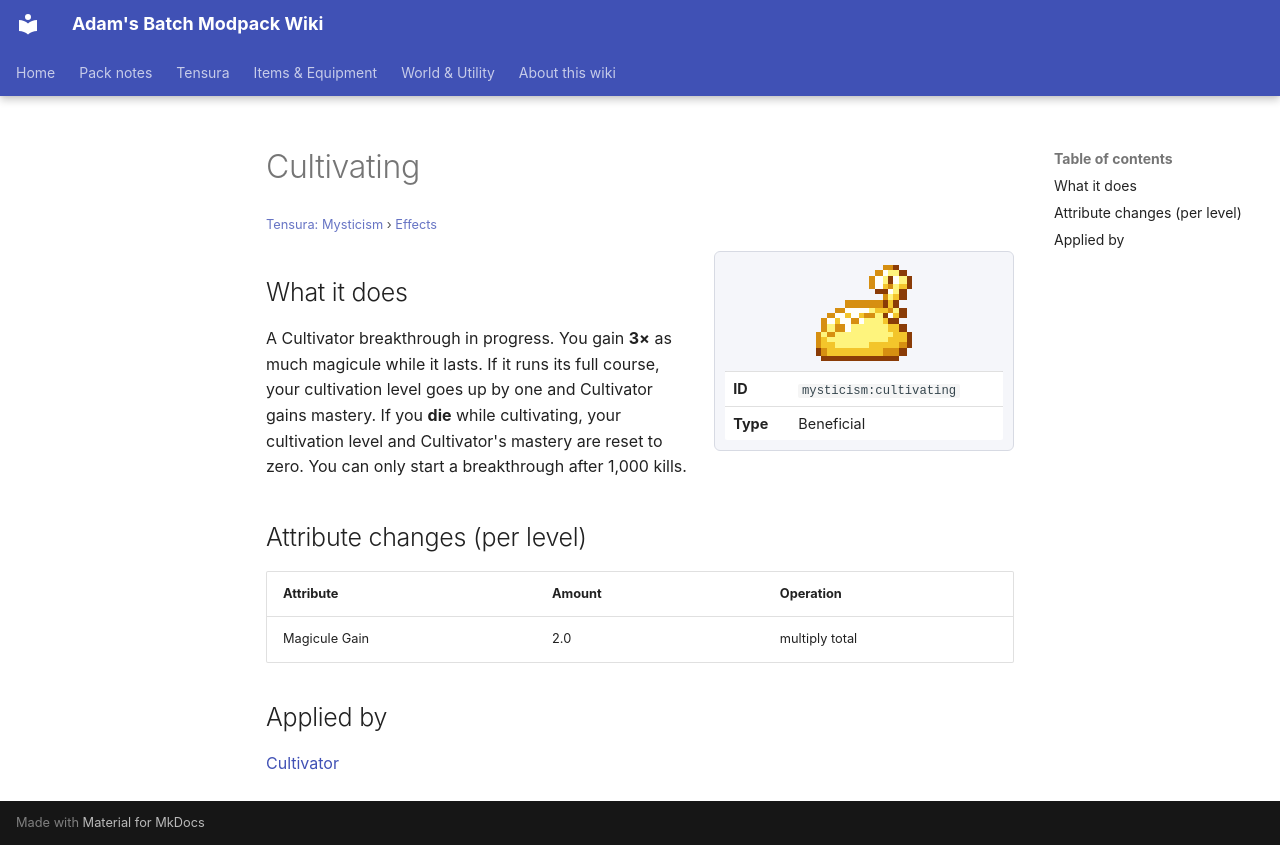

repository: Proteus-Nell/Adams-Batch-MC-Modpack-Wiki · page: tensura-mysticism/effects/cultivating/index.html · generator: mkdocs

# Cultivating

<small>[Tensura: Mysticism](../index.md) &rsaquo; [Effects](index.md)</small>

<div class="infobox" markdown>

![Cultivating](../../assets/icons/mysticism/effect/cultivating.png)

| | |
|---|---|
| **ID** | `mysticism:cultivating` |
| **Type** | Beneficial |

</div>

## What it does

A Cultivator breakthrough in progress. You gain **3×** as much magicule while it lasts. If it runs its full course, your cultivation level goes up by one and Cultivator gains mastery. If you **die** while cultivating, your cultivation level and Cultivator's mastery are reset to zero. You can only start a breakthrough after 1,000 kills.

## Attribute changes (per level)

| Attribute | Amount | Operation |
|---|---|---|
| Magicule Gain | 2.0 | multiply total |

## Applied by

[Cultivator](../abilities/unique-skills/cultivator.md)
